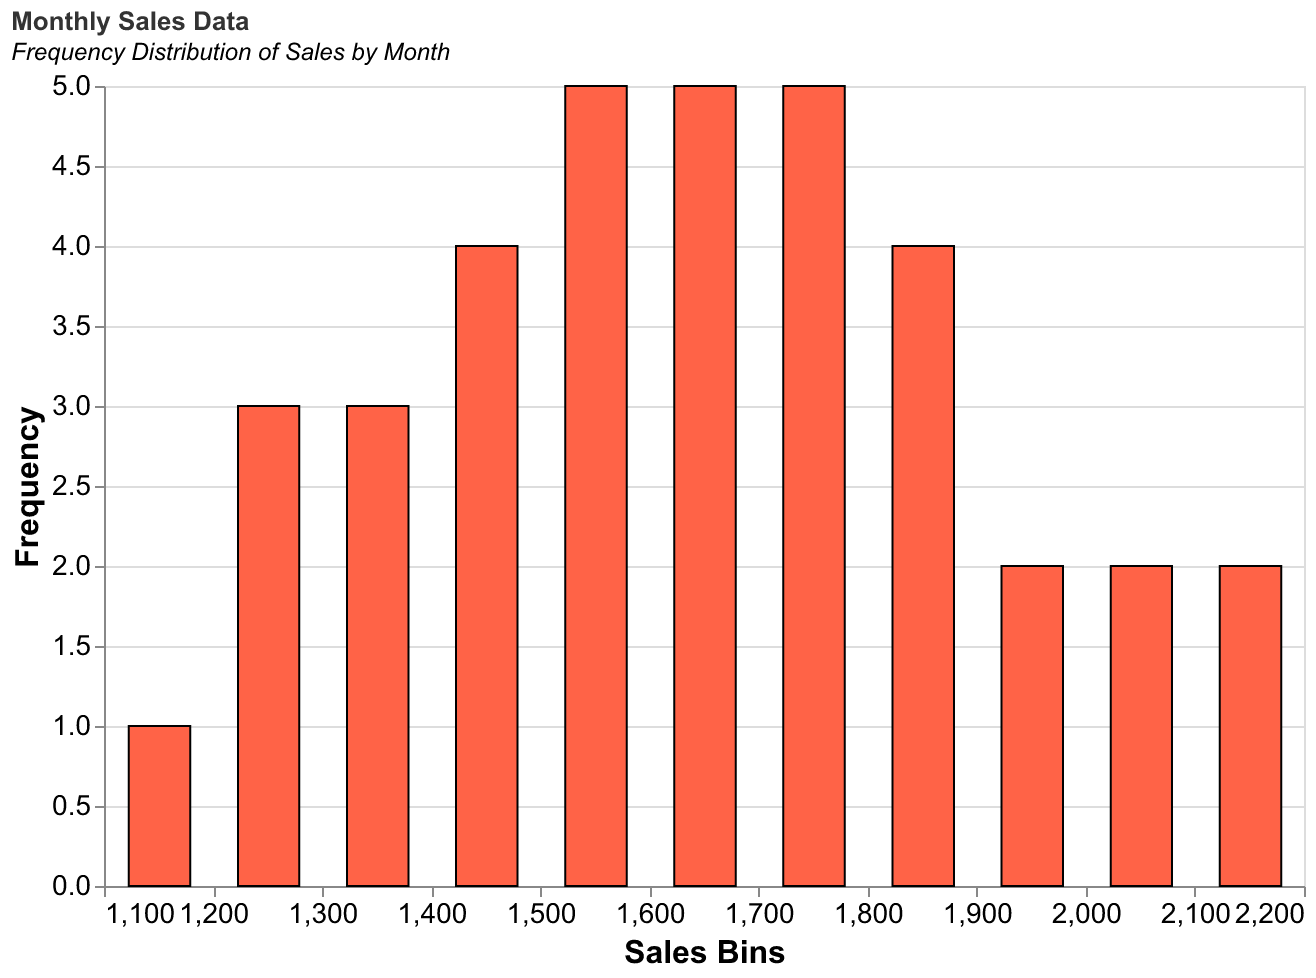

Values plotted in this chart, from the file beside it:
Month, Sales
January, 1200
February, 1400
March, 1500
April, 1600
May, 1700
June, 1800
July, 1100
August, 1300
September, 1500
October, 1600
November, 1900
December, 2000
January, 1250
February, 1350
March, 1450
April, 1550
May, 1650
June, 1750
July, 1200
August, 1400
September, 1600
October, 1700
November, 1800
December, 2100
January, 1300
February, 1500
March, 1600
April, 1700
May, 1800
June, 1900
July, 1400
August, 1500
September, 1700
October, 1800
November, 2000
December, 2200
